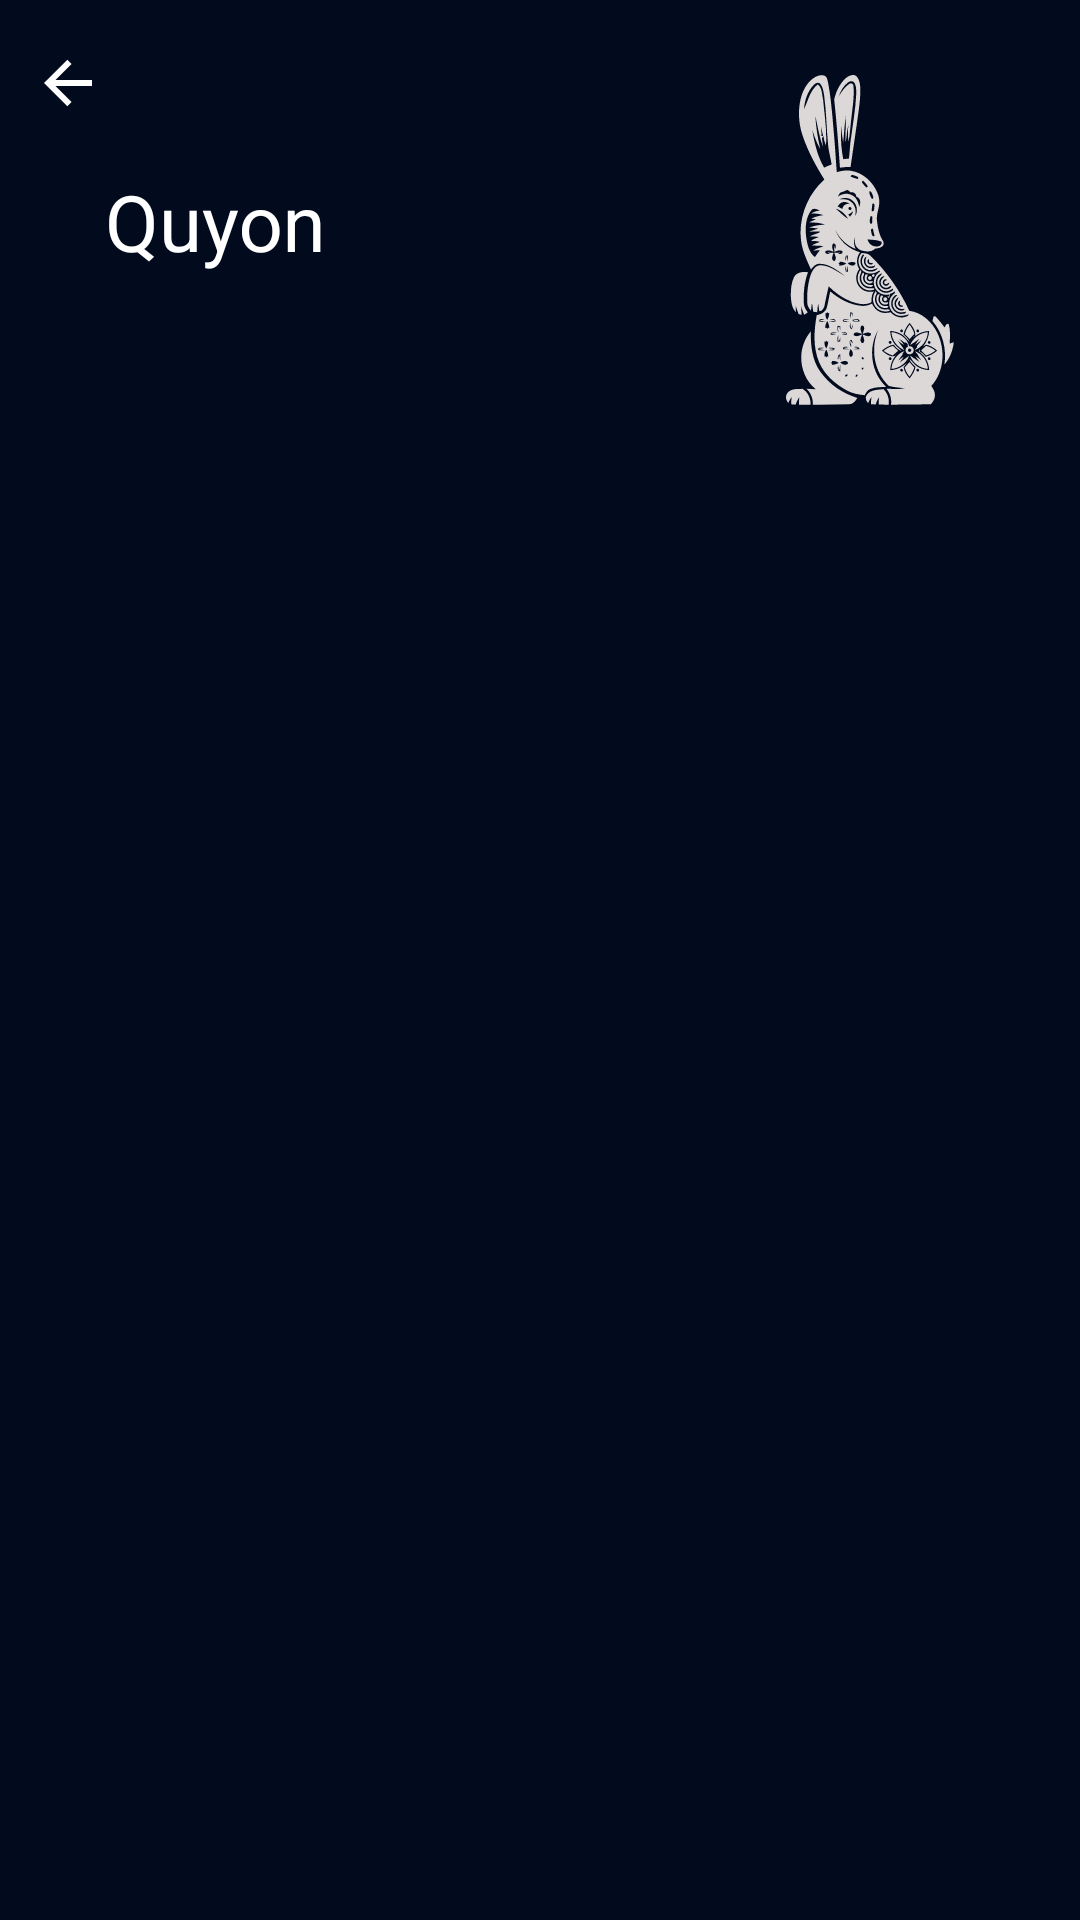

Write the Android layout XML for this screen, with the resource values it uses.
<!-- AndroidManifest.xml: application theme Theme.ChineseHoroscope -->
<!-- res/layout/fragment_predictions.xml -->
<androidx.coordinatorlayout.widget.CoordinatorLayout xmlns:android="http://schemas.android.com/apk/res/android"
    xmlns:app="http://schemas.android.com/apk/res-auto"
    xmlns:tools="http://schemas.android.com/tools"
    android:layout_width="match_parent"
    android:layout_height="match_parent"
    tools:context="com.programmsoft.fragments.PredictionsFragment">

    <com.google.android.material.appbar.AppBarLayout
        android:id="@+id/appBarLayout"
        android:layout_width="match_parent"
        android:layout_height="wrap_content"
        android:background="@color/background"
        android:elevation="1dp"
        android:theme="@style/ThemeOverlay.AppCompat.Dark.ActionBar"
        app:elevation="1dp"
        tools:ignore="MissingConstraints">

        <com.google.android.material.appbar.CollapsingToolbarLayout
            android:id="@+id/collapsingToolBar"
            android:layout_width="match_parent"
            android:layout_height="150dp"
            android:elevation="0dp"
            app:collapsedTitleTextAppearance="@style/TextStyle"
            app:collapsedTitleTextColor="@color/white"
            app:contentScrim="@color/background"
            app:expandedTitleGravity="center_vertical"
            app:expandedTitleMarginStart="35dp"
            app:expandedTitleTextAppearance="@style/CollapsedAppBar"
            app:expandedTitleTextColor="@color/white"
            app:layout_scrollFlags="scroll|exitUntilCollapsed"
            app:title="@string/item_zodiac_name">

            <ImageView
                android:id="@+id/zodiacImg"
                android:layout_width="110dp"
                android:layout_height="110dp"
                android:layout_gravity="end"
                android:layout_marginTop="25dp"
                android:layout_marginEnd="15dp"
                android:src="@drawable/about_rabbit"
                tools:ignore="ContentDescription,MissingConstraints,RtlHardcoded" />

            <androidx.appcompat.widget.Toolbar
                android:id="@+id/toolbar"
                android:layout_width="match_parent"
                android:layout_height="?actionBarSize"
                android:layout_marginStart="25dp"
                android:elevation="0dp"
                app:layout_collapseMode="pin"
                app:popupTheme="@style/ThemeOverlay.AppCompat.Dark"
                app:subtitleTextColor="@color/black"
                tools:ignore="RtlSymmetry">

            </androidx.appcompat.widget.Toolbar>

            <androidx.constraintlayout.widget.ConstraintLayout
                android:id="@+id/searchLayout"
                android:layout_width="wrap_content"
                android:layout_height="wrap_content"
                android:layout_marginTop="5dp"
                app:layout_collapseMode="pin">

                <com.google.android.material.card.MaterialCardView
                    android:id="@+id/backBtn"
                    android:layout_width="45dp"
                    android:layout_height="45dp"
                    android:clickable="true"
                    android:elevation="6dp"
                    android:focusable="true"
                    android:foreground="?android:attr/selectableItemBackground"
                    android:stateListAnimator="@null"
                    app:cardBackgroundColor="@color/background"
                    app:cardCornerRadius="50dp"
                    app:cardElevation="1dp"
                    app:cardMaxElevation="1dp"
                    app:cardPreventCornerOverlap="true"
                    app:rippleColor="#80FFFFFF"
                    tools:ignore="TouchTargetSizeCheck" />

                <ImageView
                    android:id="@+id/close"
                    android:layout_width="wrap_content"
                    android:layout_height="wrap_content"
                    android:elevation="1dp"
                    android:src="@drawable/back"
                    app:layout_constraintBottom_toBottomOf="@id/backBtn"
                    app:layout_constraintEnd_toEndOf="@id/backBtn"
                    app:layout_constraintStart_toStartOf="@id/backBtn"
                    app:layout_constraintTop_toTopOf="@id/backBtn"
                    tools:ignore="ContentDescription" />

            </androidx.constraintlayout.widget.ConstraintLayout>


        </com.google.android.material.appbar.CollapsingToolbarLayout>
    </com.google.android.material.appbar.AppBarLayout>

    
    
    
    

    


    <androidx.constraintlayout.widget.ConstraintLayout
        android:id="@+id/aboutLayout"
        android:layout_width="match_parent"
        android:layout_height="match_parent"
        android:background="@color/background"
        app:layout_behavior="@string/appbar_scrolling_view_behavior">

        <com.google.android.material.tabs.TabLayout
            android:id="@+id/tabLayout"
            android:layout_width="match_parent"
            android:layout_height="wrap_content"
            android:background="@android:color/transparent"
            android:contentDescription="@string/aboutApp"
            app:layout_constraintBottom_toTopOf="@id/viewPager"
            app:layout_constraintEnd_toEndOf="parent"
            app:layout_constraintStart_toStartOf="parent"
            app:layout_constraintTop_toTopOf="parent"
            app:tabGravity="fill"
            app:tabIndicatorAnimationMode="elastic"
            app:tabIndicatorColor="@color/white"
            app:tabIndicatorFullWidth="false"
            app:tabIndicatorGravity="bottom"
            app:tabIndicatorHeight="1.2dp"
            app:tabMode="fixed"
            app:tabPaddingBottom="0dp"
            app:tabPaddingEnd="0dp"
            app:tabPaddingStart="0dp"
            app:tabPaddingTop="0dp"
            app:tabRippleColor="#80FFFFFF"
            tools:ignore="MissingConstraints" />

        <androidx.viewpager2.widget.ViewPager2
            android:id="@+id/viewPager"
            android:layout_width="match_parent"
            android:layout_height="0dp"
            android:orientation="horizontal"
            app:layout_constraintBottom_toBottomOf="parent"
            app:layout_constraintEnd_toEndOf="parent"
            app:layout_constraintStart_toStartOf="parent"
            app:layout_constraintTop_toBottomOf="@id/tabLayout"
            tools:ignore="MissingConstraints" />
    </androidx.constraintlayout.widget.ConstraintLayout>
</androidx.coordinatorlayout.widget.CoordinatorLayout>
<!-- resources referenced by this layout -->
<resources>
  <color name="background">#020B1E</color>
  <color name="black">#FF000000</color>
  <color name="white">#FFFFFFFF</color>
  <!-- drawable about_rabbit: vector/xml drawable (drawable, 47189 chars, omitted) -->
  <!-- drawable back (drawable) -->
  <vector xmlns:android="http://schemas.android.com/apk/res/android"
      android:width="24dp"
      android:height="24dp"
      android:viewportWidth="24"
      android:viewportHeight="24">
    <group>
      <clip-path
          android:pathData="M0,0h24v24h-24z"/>
      <path
          android:pathData="M7.828,11H20V13H7.828L13.192,18.364L11.778,19.778L4,12L11.778,4.222L13.192,5.636L7.828,11Z"
          android:fillColor="#ffffff"/>
    </group>
  </vector>
  <string name="aboutApp">Kundalik  muchallar bashoratlarini berib boruvchi ilova.</string>
  <string name="item_zodiac_name">Quyon</string>
  <style name="CollapsedAppBar" parent="@android:style/TextAppearance">
          <item name="android:textSize">26sp</item>
          <item name="android:textColor">@color/white</item>
          <item name="android:textStyle">normal</item>
          <item name="fontFamily">@font/inter_medium</item>
      </style>
  <style name="TextStyle">
          <item name="android:textColor">@color/white</item>
          <item name="fontFamily">@font/inter_medium</item>
      </style>
  <style name="Theme.ChineseHoroscope" parent="Theme.MaterialComponents.DayNight.NoActionBar">
          
          <item name="colorPrimary">@color/background</item>
          <item name="colorPrimaryVariant">@color/background</item>
          <item name="colorOnPrimary">@color/white</item>
          
          <item name="colorSecondary">@color/teal_200</item>
          <item name="colorSecondaryVariant">@color/teal_700</item>
          <item name="colorOnSecondary">@color/black</item>
          
          <item name="android:windowLayoutInDisplayCutoutMode" tools:ignore="NewApi">shortEdges</item>
          <item name="android:statusBarColor">?attr/colorPrimaryVariant</item>
          <item name="android:navigationBarColor">?attr/colorPrimaryVariant</item>
          
      </style>
  <color name="teal_200">@color/background</color>
  <color name="teal_700">@color/background</color>
</resources>
